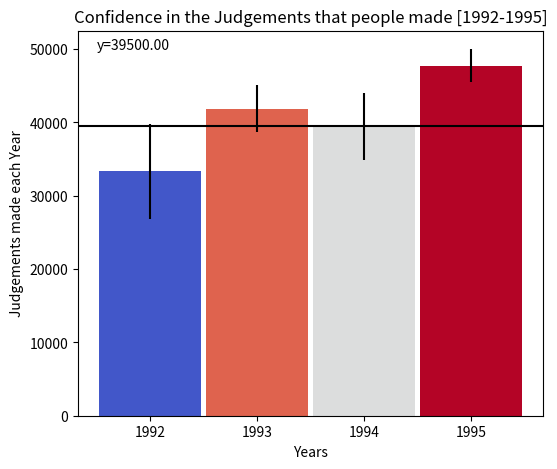

The script that saved this image: (Note: this script raises an exception after producing the figure.)
# Use the following data for this assignment:
import matplotlib as mpl
import matplotlib.pyplot as plt
import matplotlib.colors as col
from matplotlib import cm
import scipy.stats as ss
import pandas as pd
import numpy as np

np.random.seed(12345)

df = pd.DataFrame([np.random.normal(32000,200000,3650), 
                   np.random.normal(43000,100000,3650), 
                   np.random.normal(43500,140000,3650), 
                   np.random.normal(48000,70000,3650)], 
                  index=[1992,1993,1994,1995])

df_mean = df.mean(axis=1)
df_std = df.std(axis=1)
n = df.shape[1]

plt.figure(figsize=(6,5))

plt.xticks([1992,1993,1994,1995])
plt.gca().set_xlabel('Years')
plt.gca().set_ylabel('Judgements made each Year')
plt.gca().set_title('Confidence in the Judgements that people made [1992-1995]')

yerr = df_std/np.sqrt(n) * ss.norm.ppf(1-0.05/2)
conf_ints = [ss.norm.interval(0.95, loc=mu, scale=se) for mu, se in zip(df_mean, df_std/np.sqrt(n))]

def compute(y, conf_ints):
    if y < np.min(conf_ints):
        return 1.0
    elif y > np.max(conf_ints):
        return 0.0
    return (np.max(conf_ints) - y)/(np.max(conf_ints) - np.min(conf_ints))

cpick = cm.ScalarMappable(cmap=cm.get_cmap('coolwarm'), norm=col.Normalize(vmin=0, vmax=1.0))
cpick.set_array([])

y = 39500.00
probs = [compute(y, ci) for ci in conf_ints]

plt.bar(df_mean.index, df_mean, width=0.95, yerr=yerr, color=cpick.to_rgba(probs))
plt.axhline(y, color='black')

plt.annotate('y={}'.format('%.2f' % y), [1991.5,50000])

plt.colorbar(cpick)

plt.show()

def onclick(event):
    plt.cla()
    plt.gca().set_xlabel('Years')
    plt.gca().set_ylabel('Judgements made each Year')
    plt.gca().set_title('Confidence in the Judgements that people made [1992-1995]')
    y = event.y * 110
    probs = [compute(y, ci) for ci in conf_ints]
    plt.bar(df_mean.index, df_mean, width=0.95, yerr=yerr, color=cpick.to_rgba(probs))
    plt.axhline(y, color='black')
    plt.annotate('y={}'.format('%.2f' % y), [1991.5,50000])
    plt.show()
    
_ = plt.gcf().canvas.mpl_connect('button_press_event', onclick)
